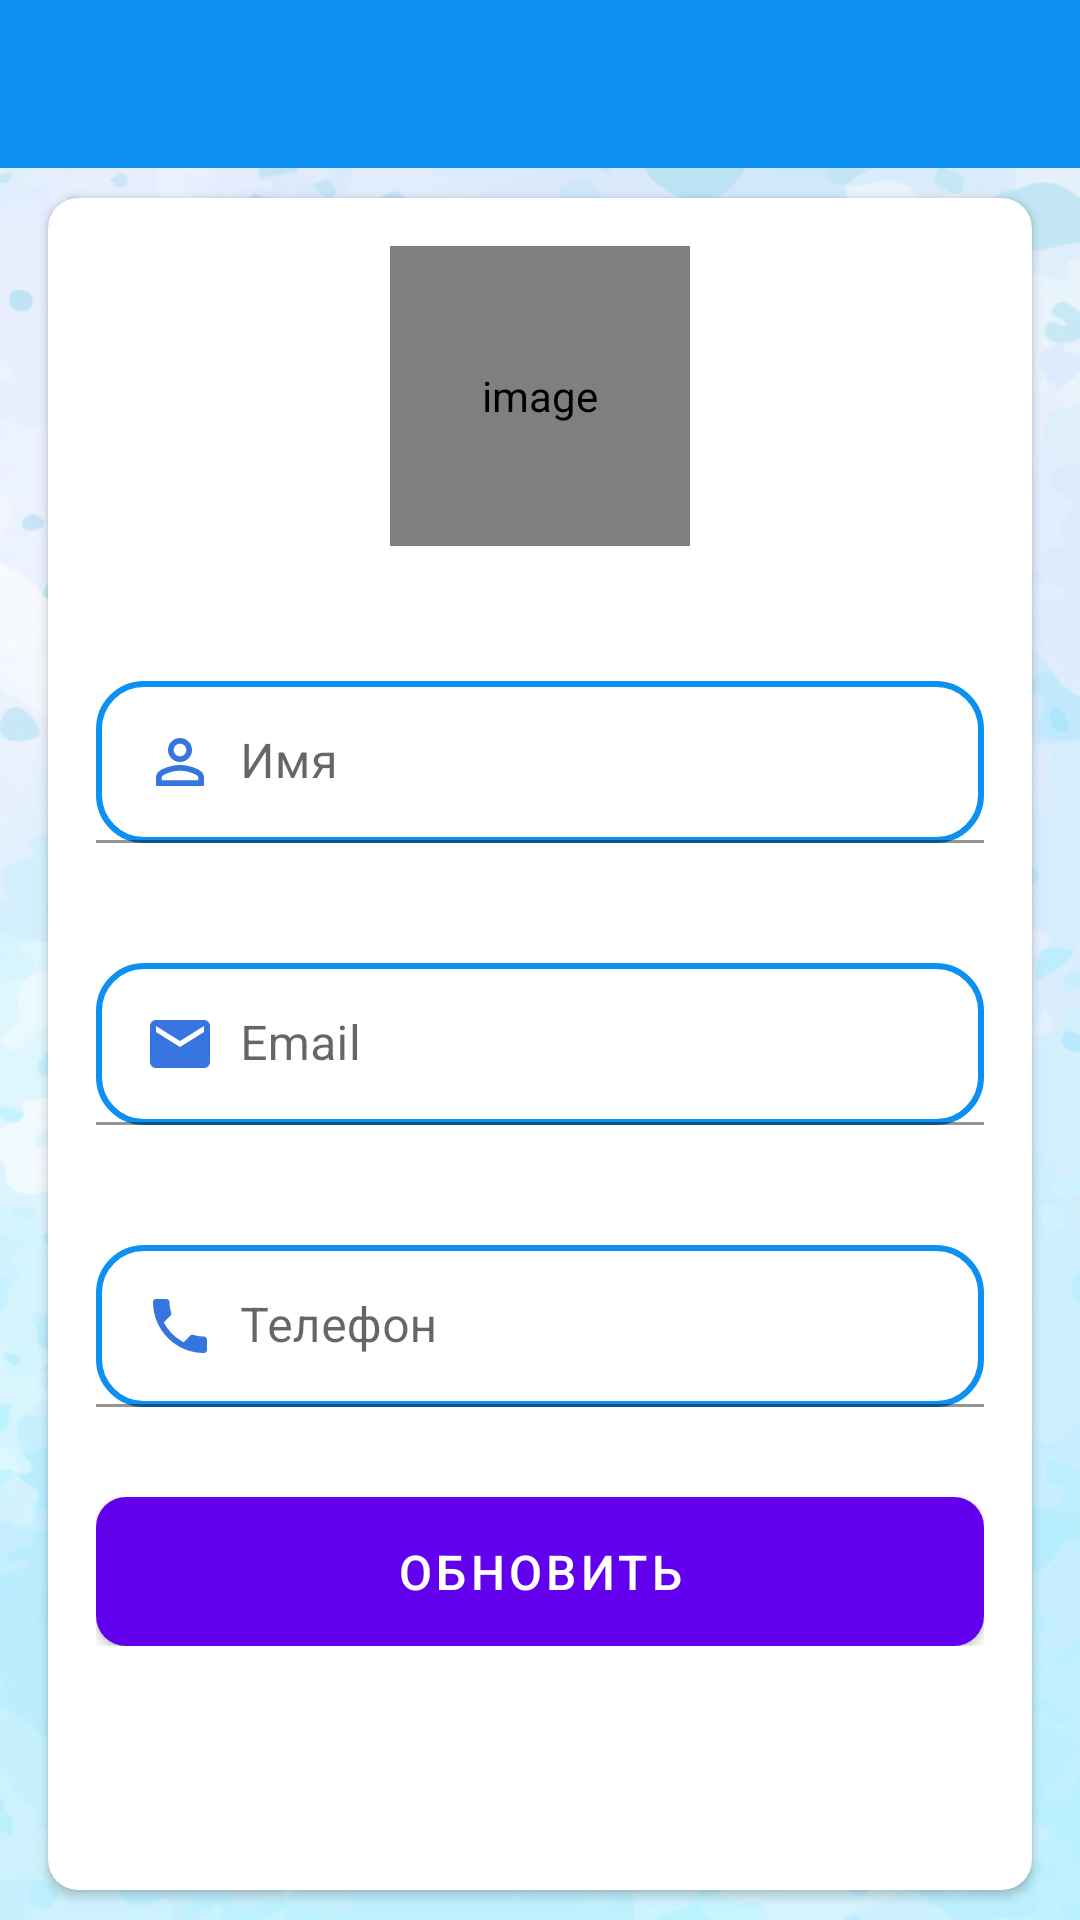

Produce the Android XML layout that renders to this screen, including the resource entries it uses.
<!-- AndroidManifest.xml: application theme Theme.GTDProject -->
<!-- res/layout/my_profile_content.xml -->
<?xml version="1.0" encoding="utf-8"?>
<LinearLayout
    xmlns:android="http://schemas.android.com/apk/res/android"
    xmlns:app="http://schemas.android.com/apk/res-auto"
    xmlns:tools="http://schemas.android.com/tools"
    android:layout_width="match_parent"
    android:layout_height="match_parent"
    android:orientation="vertical"
    tools:context=".activities.MyProfileActivity">

    <com.google.android.material.appbar.AppBarLayout
        android:layout_width="match_parent"
        android:layout_height="wrap_content"
        android:theme="@style/AppTheme.AppBarOverlay">

        <androidx.appcompat.widget.Toolbar
            android:id="@+id/toolbar_my_profile_activity"
            android:layout_width="match_parent"
            android:layout_height="?attr/actionBarSize"
            android:background="@color/colorPrimary"
            app:popupTheme="@style/AppTheme.PopupOverlay"/>

    </com.google.android.material.appbar.AppBarLayout>

    <LinearLayout
        android:layout_width="match_parent"
        android:layout_height="match_parent"
        android:background="@drawable/ic_background">

        <androidx.cardview.widget.CardView
            android:layout_width="match_parent"
            android:layout_height="match_parent"
            android:layout_marginTop="@dimen/my_profile_screen_content_marginTopBottom"
            android:layout_marginBottom="@dimen/my_profile_screen_content_marginTopBottom"
            android:layout_marginEnd="@dimen/my_profile_screen_content_marginStartEnd"
            android:layout_marginStart="@dimen/my_profile_screen_content_marginStartEnd"
            android:elevation="@dimen/card_view_elevation"
            app:cardCornerRadius="@dimen/card_view_corner_radius">

            <LinearLayout
                android:layout_width="match_parent"
                android:layout_height="wrap_content"
                android:gravity="center_horizontal"
                android:orientation="vertical"
                android:padding="@dimen/my_profile_screen_content_padding">

                <de.hdodenhof.circleimageview.CircleImageView
                    android:id="@+id/my_profile_user_image"
                    android:layout_height="@dimen/my_profile_user_image_size"
                    android:layout_width="@dimen/my_profile_user_image_size"
                    android:contentDescription="@string/image_contentDescription"
                    android:src="@drawable/ic_user_place_holder" />

                <com.google.android.material.textfield.TextInputLayout
                    android:layout_width="match_parent"
                    android:layout_height="wrap_content"
                    android:layout_marginTop="@dimen/my_profile_name_til_marginTop">


                    <EditText
                        android:id="@+id/my_profile_et_name"
                        android:layout_width="match_parent"
                        android:layout_height="wrap_content"
                        android:hint="@string/name"
                        android:background="@drawable/sign_up_edit_text"
                        android:drawableLeft="@drawable/baseline_person_outline_24"
                        android:inputType="textEmailAddress"
                        android:padding="15dp"
                        android:layout_marginTop="20dp"
                        android:drawablePadding="8dp"
                        android:textSize="@dimen/et_text_size"/>

                </com.google.android.material.textfield.TextInputLayout>

                <com.google.android.material.textfield.TextInputLayout
                    android:layout_width="match_parent"
                    android:layout_height="wrap_content"
                    android:layout_marginTop="@dimen/my_profile_et_email_marginTop">

                    <EditText
                        android:id="@+id/my_profile_et_email"
                        android:layout_width="match_parent"
                        android:layout_height="wrap_content"
                        android:hint="@string/email"
                        android:background="@drawable/sign_up_edit_text"
                        android:focusable ="false"
                        android:focusableInTouchMode="false"
                        android:drawableLeft="@drawable/baseline_email_24"
                        android:inputType="textEmailAddress"
                        android:padding="15dp"
                        android:layout_marginTop="20dp"
                        android:drawablePadding="8dp"
                        android:textSize="@dimen/et_text_size"/>

                </com.google.android.material.textfield.TextInputLayout>


                <com.google.android.material.textfield.TextInputLayout
                    android:layout_width="match_parent"
                    android:layout_height="wrap_content"
                    android:layout_marginTop="@dimen/my_profile_et_mobile_marginTop">

                    <EditText
                        android:id="@+id/my_profile_et_mobile"
                        android:layout_width="match_parent"
                        android:layout_height="wrap_content"
                        android:hint="@string/mobile"
                        android:background="@drawable/sign_up_edit_text"
                        android:drawableLeft="@drawable/baseline_phone_24"
                        android:inputType="phone"
                        android:padding="15dp"
                        android:layout_marginTop="20dp"
                        android:drawablePadding="8dp"
                        android:textSize="@dimen/et_text_size"/>

                </com.google.android.material.textfield.TextInputLayout>

                <Button
                    android:id="@+id/my_profile_update_btn"
                    android:layout_width="match_parent"
                    android:layout_height="wrap_content"
                    android:layout_gravity="center"
                    android:layout_marginTop="@dimen/my_profile_btn_update_marginTop"
                    android:background="@drawable/shape_button_rounded"
                    android:foreground="?attr/selectableItemBackground"
                    android:gravity="center"
                    android:paddingTop="@dimen/btn_paddingTopBottom"
                    android:paddingBottom="@dimen/btn_paddingTopBottom"
                    android:text="@string/update"
                    android:textColor="@color/white"
                    android:textSize="@dimen/btn_text_size" />

            </LinearLayout>

        </androidx.cardview.widget.CardView>

    </LinearLayout>

</LinearLayout>
<!-- resources referenced by this layout -->
<resources>
  <color name="colorPrimary">#0C90F1</color>
  <color name="white">#FFFFFFFF</color>
  <dimen name="btn_paddingTopBottom"> 8dp </dimen>
  <dimen name="btn_text_size"> 16sp </dimen>
  <dimen name="card_view_corner_radius">10dp</dimen>
  <dimen name="card_view_elevation">10dp</dimen>
  <dimen name="et_text_size">16sp</dimen>
  <dimen name="my_profile_btn_update_marginTop">30dp</dimen>
  <dimen name="my_profile_et_email_marginTop">20dp</dimen>
  <dimen name="my_profile_et_mobile_marginTop">20dp</dimen>
  <dimen name="my_profile_name_til_marginTop">25dp</dimen>
  <dimen name="my_profile_screen_content_marginStartEnd">16dp</dimen>
  <dimen name="my_profile_screen_content_marginTopBottom">10dp</dimen>
  <dimen name="my_profile_screen_content_padding">16dp</dimen>
  <dimen name="my_profile_user_image_size">100dp</dimen>
  <!-- drawable baseline_email_24 (drawable) -->
  <vector android:height="24dp" android:tint="#3675E0"
      android:viewportHeight="24" android:viewportWidth="24"
      android:width="24dp" xmlns:android="http://schemas.android.com/apk/res/android">
      <path android:fillColor="@android:color/white" android:pathData="M20,4L4,4c-1.1,0 -1.99,0.9 -1.99,2L2,18c0,1.1 0.9,2 2,2h16c1.1,0 2,-0.9 2,-2L22,6c0,-1.1 -0.9,-2 -2,-2zM20,8l-8,5 -8,-5L4,6l8,5 8,-5v2z"/>
  </vector>
  <!-- drawable baseline_phone_24 (drawable) -->
  <vector android:height="24dp" android:tint="#3675E0"
      android:viewportHeight="24" android:viewportWidth="24"
      android:width="24dp" xmlns:android="http://schemas.android.com/apk/res/android">
      <path android:fillColor="@android:color/white" android:pathData="M6.62,10.79c1.44,2.83 3.76,5.14 6.59,6.59l2.2,-2.2c0.27,-0.27 0.67,-0.36 1.02,-0.24 1.12,0.37 2.33,0.57 3.57,0.57 0.55,0 1,0.45 1,1V20c0,0.55 -0.45,1 -1,1 -9.39,0 -17,-7.61 -17,-17 0,-0.55 0.45,-1 1,-1h3.5c0.55,0 1,0.45 1,1 0,1.25 0.2,2.45 0.57,3.57 0.11,0.35 0.03,0.74 -0.25,1.02l-2.2,2.2z"/>
  </vector>
  <!-- drawable shape_button_rounded (drawable) -->
  <?xml version="1.0" encoding="utf-8"?>
  <shape xmlns:android="http://schemas.android.com/apk/res/android"
      android:shape="rectangle">
  
      <gradient
          android:angle="360"
          android:endColor="#0A80F5"
          android:startColor="#0BCCEB"
          android:type="linear"
  >
      </gradient>
  
      <corners android:radius="10dp"> </corners>
  
  </shape>
  <!-- drawable sign_up_edit_text (drawable) -->
  <?xml version="1.0" encoding="utf-8"?>
  <shape xmlns:android="http://schemas.android.com/apk/res/android"
      android:shape="rectangle">
  
      <stroke
          android:width="2dp"
          android:color="@color/colorAccent"/>
  
      <corners
          android:radius="15dp"/>
  
  </shape>
  <string name="email">Email</string>
  <string name="image_contentDescription">image</string>
  <string name="mobile">Телефон</string>
  <string name="name">Имя</string>
  <string name="update">Обновить</string>
  <style parent="ThemeOverlay.AppCompat.Dark.ActionBar" name="AppTheme.AppBarOverlay" />
  <style parent="ThemeOverlay.AppCompat.Light" name="AppTheme.PopupOverlay" />
  <style name="Theme.GTDProject" parent="Theme.MaterialComponents.DayNight.DarkActionBar">
          
          <item name="colorPrimary">@color/purple_500</item>
          <item name="colorPrimaryVariant">@color/purple_700</item>
          <item name="colorOnPrimary">@color/white</item>
          
          <item name="colorSecondary">@color/teal_200</item>
          <item name="colorSecondaryVariant">@color/teal_700</item>
          <item name="colorOnSecondary">@color/black</item>
          
          <item name="android:statusBarColor">?attr/colorPrimaryVariant</item>
          
      </style>
  <color name="colorAccent">#0C90F1</color>
  <color name="purple_500">#FF6200EE</color>
  <color name="purple_700">#FF3700B3</color>
  <color name="teal_200">#FF03DAC5</color>
  <color name="teal_700">#FF018786</color>
  <color name="black">#FF000000</color>
</resources>
